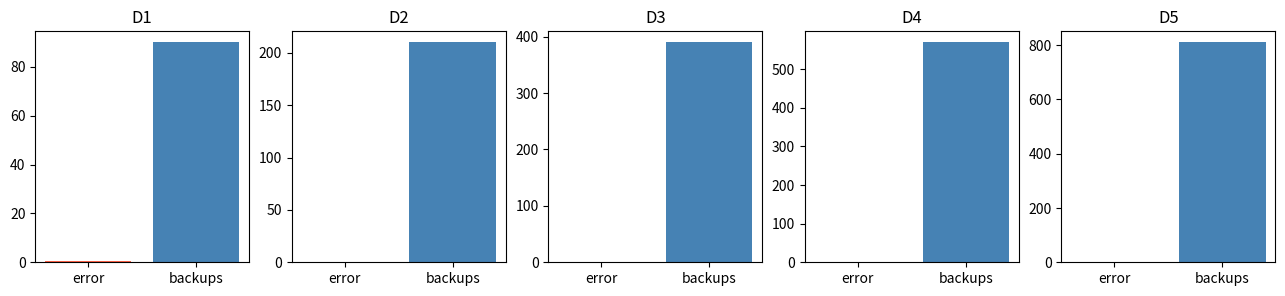
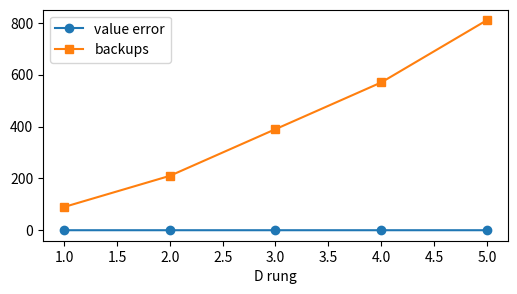

Write the Python code that produced these figures, in order.
import math
import random
from dataclasses import dataclass
from typing import Dict, List, Tuple

import matplotlib.pyplot as plt


@dataclass
class MDP:
    name: str
    states: List[str]
    actions: List[str]
    transitions: Dict[Tuple[str, str], List[Tuple[float, str]]]
    rewards: Dict[Tuple[str, str], float]
    gamma: float


def bellman_backup(values, state, action, transitions, rewards, gamma):
    expected = 0.0
    for probability, next_state in transitions[(state, action)]:
        expected += probability * values[next_state]
    return rewards.get((state, action), 0.0) + gamma * expected


def value_iteration(mdp, iterations=30):
    values = {state: 0.0 for state in mdp.states}
    backups = 0
    for _ in range(iterations):
        new_values = {}
        for state in mdp.states:
            qs = []
            for action in mdp.actions:
                if (state, action) in mdp.transitions:
                    qs.append(bellman_backup(values, state, action, mdp.transitions, mdp.rewards, mdp.gamma))
                    backups += 1
            new_values[state] = max(qs) if qs else 0.0
        values = new_values
    policy = {}
    for state in mdp.states:
        scored = []
        for action in mdp.actions:
            if (state, action) in mdp.transitions:
                scored.append((bellman_backup(values, state, action, mdp.transitions, mdp.rewards, mdp.gamma), action))
        if scored:
            policy[state] = max(scored)[1]
    return values, policy, backups


def belief_update(prior, likelihood):
    weights = []
    for p, like in zip(prior, likelihood):
        weights.append(p * like)
    normalizer = sum(weights)
    return [weight / normalizer for weight in weights], normalizer


def make_chain_mdp(name, n, slip, gamma=0.9):
    states = [f"S{i}" for i in range(n)]
    actions = ["right", "wait"]
    transitions = {}
    rewards = {}
    for index, state in enumerate(states):
        if index == n - 1:
            transitions[(state, "wait")] = [(1.0, state)]
            rewards[(state, "wait")] = 1.0
            continue
        transitions[(state, "right")] = [(1.0 - slip, states[index + 1]), (slip, state)]
        transitions[(state, "wait")] = [(1.0, state)]
        rewards[(state, "right")] = -0.02
        rewards[(state, "wait")] = -0.05
    return MDP(name, states, actions, transitions, rewards, gamma)


def mdp_ladder():
    return [
        make_chain_mdp("D1 two-state trace", 2, 0.2),
        make_chain_mdp("D2 deterministic-ish", 4, 0.05),
        make_chain_mdp("D3 stochastic chain", 7, 0.2),
        make_chain_mdp("D4 noisy grid surrogate", 10, 0.3),
        make_chain_mdp("D5 hidden-state scale", 14, 0.4),
    ]

values = {"low": 0.0, "high": 10.0, "s": 0.0}
transitions = {("s", "try"): [(0.2, "low"), (0.8, "high")]}
rewards = {("s", "try"): 1.0}
q_value = bellman_backup(values, "s", "try", transitions, rewards, 0.9)
expected_next = 0.2 * 0 + 0.8 * 10
print("expected", expected_next, "Q", q_value)
assert expected_next == 8.0
assert q_value == 8.2

discounts = [10 * gamma ** 3 for gamma in [0.1, 0.9, 0.99]]
posterior, normalizer = belief_update([0.6, 0.4], [0.2, 0.9])
rounded_discounts = [round(value, 3) for value in discounts]
rounded_posterior = [round(value, 2) for value in posterior]
print("discounts", rounded_discounts)
print("posterior", rounded_posterior, "normalizer", normalizer)
assert rounded_discounts == [0.01, 7.29, 9.703]
assert round(normalizer, 2) == 0.48
assert rounded_posterior == [0.25, 0.75]

ladder = mdp_ladder()
for mdp in ladder:
    print(mdp.name, "states", len(mdp.states), "actions", len(mdp.actions), "gamma", mdp.gamma, "sample", list(mdp.transitions.items())[:2])

results = []
for mdp in ladder:
    values, policy, backups = value_iteration(mdp, iterations=30)
    reference, reference_policy, reference_backups = value_iteration(mdp, iterations=80)
    start = mdp.states[0]
    error = abs(reference[start] - values[start])
    results.append({"name": mdp.name, "value": values[start], "error": error, "backups": backups, "policy": policy.get(start)})
print("rung | V(start) | error | backups | policy")
for row in results:
    print(row["name"], round(row["value"], 3), round(row["error"], 4), row["backups"], row["policy"])

fig, axes = plt.subplots(1, len(results), figsize=(16, 3))
for axis, row in zip(axes, results):
    axis.bar(["error", "backups"], [row["error"], row["backups"]], color=["tomato", "steelblue"])
    axis.set_title(row["name"].split()[0])
plt.show()
xs = list(range(1, len(results) + 1))
fig, axis = plt.subplots(figsize=(6, 3))
axis.plot(xs, [row["error"] for row in results], marker="o", label="value error")
axis.plot(xs, [row["backups"] for row in results], marker="s", label="backups")
axis.legend()
axis.set_xlabel("D rung")
plt.show()

mdp = ladder[-1]
values = {state: index for index, state in enumerate(mdp.states)}
stochastic_q = bellman_backup(values, mdp.states[0], "right", mdp.transitions, mdp.rewards, mdp.gamma)
best_successor = max(values[next_state] for probability, next_state in mdp.transitions[(mdp.states[0], "right")])
deterministic_q = mdp.rewards[(mdp.states[0], "right")] + mdp.gamma * best_successor
posterior, normalizer = belief_update([0.6, 0.4], [0.2, 0.9])
print("stochastic", stochastic_q, "deterministic", deterministic_q)
print("posterior sum", sum(posterior), "normalizer", normalizer)
assert deterministic_q >= stochastic_q
assert round(sum(posterior), 6) == 1.0
